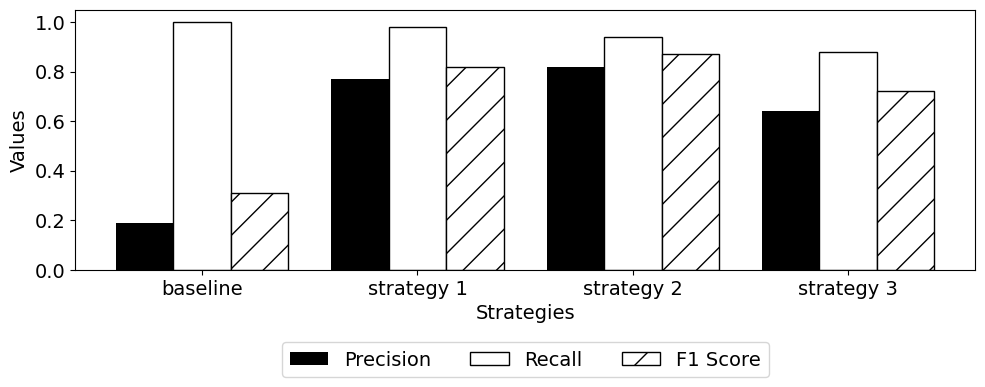

This figure's Python source:
import argparse
import logging
from matplotlib import pyplot as plt

def create_x(t, w, n, d):
    return [t*x + w*n for x in range(d)]

def draw_graph():
    topics = ['baseline', 'strategy 1', 'strategy 2', 'strategy 3']
    keys = ["base", "st1", "st2", "st3"]

    plt.rcParams["font.family"] = "Times New Roman"
    plt.rcParams["font.size"] = 14
    plt.figure(figsize=(10, 4), dpi=100).tight_layout()

    precision = [0.19, 0.77, 0.82, 0.64]
    recall = [1.0, 0.98, 0.94, 0.88]
    f1 = [0.31, 0.82, 0.87, 0.72]

    precision_x = create_x(3, 0.8, 1, 4)
    recall_x = create_x(3, 0.8, 2, 4)
    f1_x = create_x(3, 0.8, 3, 4)

    ax = plt.subplot()
    p = ax.bar(precision_x, precision, color="black")
    r = ax.bar(recall_x, recall, color="white", edgecolor="black")
    f = ax.bar(f1_x, f1, color="white", hatch="/", edgecolor="black")

    middle_x = [(a+b+c)/3 for (a,b,c) in zip(precision_x, recall_x, f1_x)]
    ax.set_xticks(middle_x)
    ax.set_xticklabels(topics)
    plt.legend((p, r, f), ("Precision", "Recall", "F1 Score"), loc="lower center", bbox_to_anchor=(0.5, -0.45), ncol=3)

    plt.xlabel("Strategies")
    plt.ylabel("Values")
    plt.subplots_adjust(left=0.08, top=0.95, bottom=0.30, right=0.98)
    plt.show()

def command_line_args():
    parser = argparse.ArgumentParser()
    parser.add_argument("-l", "--log", metavar="<log level (DEBUG/INFO/WARNING/ERROR/CRITICAL)>", help="Log level (DEBUG/INFO/WARNING/ERROR/CRITICAL)", type=str, default="INFO")
    args = parser.parse_args()
    return args

def main():
    args = command_line_args()
    logLevel = args.log
    logging.basicConfig(level=logLevel)
    
    draw_graph()

if __name__ == "__main__":
    main()
